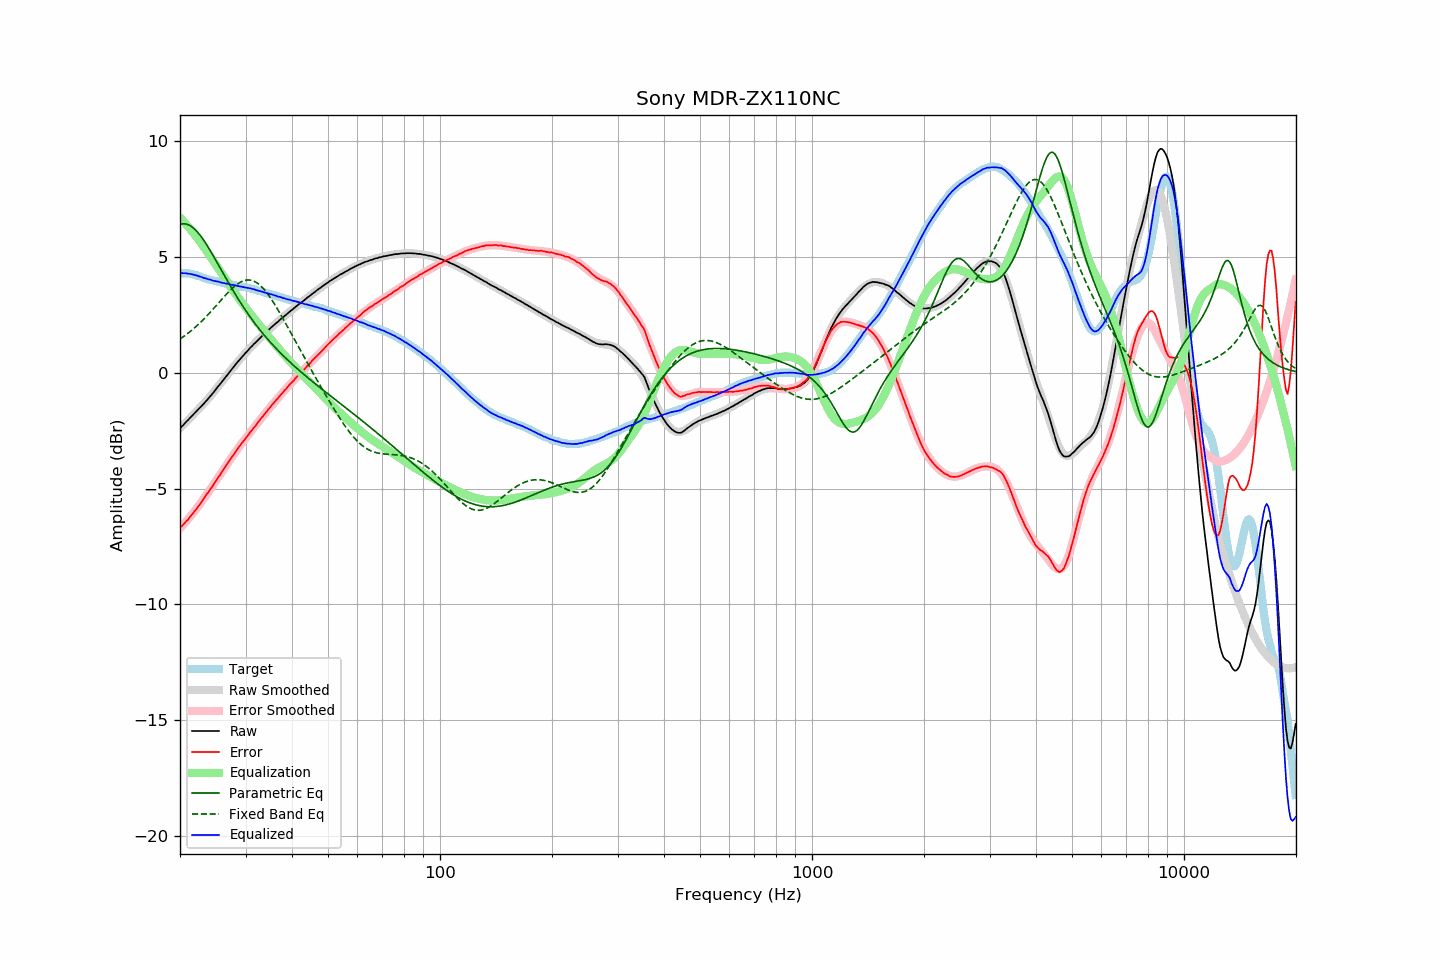

The table this chart was drawn from, first rows:
frequency, raw, error, smoothed, error_smoothed, equalization, parametric_eq, fixed_band_eq, equalized_raw, equalized_smoothed, target
20.00, -2.40, -6.70, -2.39, -6.71, 6.71, 6.41, 1.46, 4.31, 4.33, 4.30
20.20, -2.32, -6.62, -2.32, -6.64, 6.64, 6.43, 1.51, 4.32, 4.32, 4.30
20.40, -2.26, -6.56, -2.25, -6.56, 6.56, 6.44, 1.56, 4.30, 4.31, 4.30
20.61, -2.18, -6.49, -2.18, -6.48, 6.48, 6.44, 1.61, 4.30, 4.30, 4.30
20.81, -2.10, -6.40, -2.11, -6.40, 6.40, 6.42, 1.66, 4.31, 4.29, 4.30
21.02, -2.04, -6.34, -2.04, -6.32, 6.32, 6.40, 1.71, 4.28, 4.28, 4.30
21.23, -1.96, -6.24, -1.97, -6.24, 6.24, 6.37, 1.77, 4.28, 4.27, 4.28
21.44, -1.89, -6.16, -1.90, -6.16, 6.16, 6.33, 1.82, 4.27, 4.26, 4.27
21.66, -1.82, -6.08, -1.83, -6.07, 6.07, 6.28, 1.88, 4.25, 4.24, 4.25
21.87, -1.75, -5.98, -1.76, -5.98, 5.98, 6.22, 1.94, 4.23, 4.23, 4.23
22.09, -1.68, -5.90, -1.68, -5.89, 5.89, 6.15, 2.00, 4.21, 4.21, 4.22
22.31, -1.61, -5.80, -1.61, -5.80, 5.80, 6.07, 2.07, 4.19, 4.19, 4.19
22.54, -1.54, -5.72, -1.54, -5.71, 5.71, 5.99, 2.13, 4.17, 4.17, 4.17
22.76, -1.46, -5.61, -1.46, -5.61, 5.61, 5.90, 2.20, 4.15, 4.15, 4.15
22.99, -1.39, -5.51, -1.39, -5.51, 5.51, 5.81, 2.27, 4.12, 4.13, 4.12
23.22, -1.32, -5.41, -1.31, -5.42, 5.42, 5.70, 2.34, 4.10, 4.10, 4.09
23.45, -1.23, -5.29, -1.23, -5.32, 5.32, 5.60, 2.41, 4.09, 4.08, 4.06
23.69, -1.16, -5.22, -1.16, -5.22, 5.22, 5.49, 2.48, 4.06, 4.06, 4.05
23.92, -1.08, -5.11, -1.08, -5.12, 5.12, 5.38, 2.56, 4.04, 4.04, 4.03
24.16, -0.99, -5.01, -0.99, -5.01, 5.01, 5.26, 2.63, 4.02, 4.02, 4.02
24.40, -0.92, -4.92, -0.91, -4.91, 4.91, 5.14, 2.71, 3.99, 4.00, 4.00
24.65, -0.83, -4.82, -0.83, -4.81, 4.81, 5.02, 2.79, 3.98, 3.98, 3.98
24.89, -0.74, -4.70, -0.74, -4.70, 4.70, 4.90, 2.86, 3.97, 3.97, 3.96
25.14, -0.65, -4.60, -0.65, -4.60, 4.60, 4.78, 2.94, 3.95, 3.95, 3.95
25.39, -0.56, -4.49, -0.57, -4.50, 4.50, 4.65, 3.02, 3.94, 3.93, 3.93
25.65, -0.48, -4.40, -0.48, -4.39, 4.39, 4.53, 3.10, 3.91, 3.92, 3.92
25.91, -0.39, -4.29, -0.39, -4.29, 4.29, 4.40, 3.18, 3.90, 3.90, 3.89
26.16, -0.30, -4.18, -0.30, -4.18, 4.18, 4.28, 3.26, 3.89, 3.89, 3.88
26.43, -0.21, -4.09, -0.21, -4.08, 4.08, 4.16, 3.33, 3.87, 3.87, 3.87
26.69, -0.12, -3.96, -0.12, -3.97, 3.97, 4.03, 3.41, 3.85, 3.85, 3.84
26.96, -0.03, -3.87, -0.03, -3.87, 3.87, 3.91, 3.48, 3.84, 3.84, 3.83
27.23, 0.06, -3.77, 0.06, -3.77, 3.77, 3.79, 3.55, 3.83, 3.82, 3.82
27.50, 0.14, -3.67, 0.14, -3.67, 3.67, 3.67, 3.62, 3.81, 3.81, 3.81
27.77, 0.23, -3.56, 0.23, -3.57, 3.57, 3.56, 3.68, 3.80, 3.79, 3.79
28.05, 0.32, -3.46, 0.31, -3.47, 3.47, 3.44, 3.74, 3.79, 3.78, 3.78
28.33, 0.40, -3.36, 0.40, -3.37, 3.37, 3.33, 3.80, 3.77, 3.77, 3.76
28.62, 0.48, -3.28, 0.48, -3.27, 3.27, 3.21, 3.85, 3.75, 3.75, 3.75
28.90, 0.56, -3.17, 0.56, -3.18, 3.18, 3.10, 3.89, 3.74, 3.74, 3.73
29.19, 0.64, -3.07, 0.64, -3.09, 3.09, 2.99, 3.93, 3.73, 3.73, 3.71
29.48, 0.72, -2.99, 0.72, -2.99, 2.99, 2.89, 3.96, 3.71, 3.71, 3.71
29.78, 0.80, -2.91, 0.80, -2.90, 2.90, 2.78, 3.99, 3.70, 3.70, 3.70
30.08, 0.88, -2.82, 0.88, -2.81, 2.81, 2.68, 4.00, 3.69, 3.69, 3.69
30.38, 0.95, -2.73, 0.95, -2.72, 2.72, 2.58, 4.01, 3.67, 3.67, 3.67
30.68, 1.03, -2.63, 1.03, -2.63, 2.63, 2.48, 4.01, 3.66, 3.66, 3.66
30.99, 1.11, -2.53, 1.10, -2.54, 2.54, 2.38, 4.00, 3.65, 3.64, 3.63
31.30, 1.17, -2.46, 1.17, -2.45, 2.45, 2.28, 3.99, 3.62, 3.62, 3.62
31.61, 1.25, -2.36, 1.24, -2.36, 2.36, 2.19, 3.96, 3.61, 3.61, 3.61
31.93, 1.31, -2.29, 1.31, -2.27, 2.27, 2.10, 3.93, 3.58, 3.59, 3.59
32.24, 1.38, -2.18, 1.38, -2.19, 2.19, 2.01, 3.88, 3.57, 3.57, 3.56
32.57, 1.45, -2.10, 1.45, -2.10, 2.10, 1.92, 3.83, 3.55, 3.55, 3.54
32.89, 1.52, -2.01, 1.52, -2.01, 2.01, 1.83, 3.77, 3.53, 3.53, 3.53
33.22, 1.59, -1.91, 1.59, -1.92, 1.92, 1.74, 3.70, 3.51, 3.51, 3.50
33.55, 1.65, -1.84, 1.65, -1.83, 1.83, 1.66, 3.63, 3.49, 3.49, 3.49
33.89, 1.72, -1.74, 1.72, -1.75, 1.75, 1.58, 3.55, 3.47, 3.47, 3.46
34.23, 1.78, -1.66, 1.78, -1.66, 1.66, 1.50, 3.46, 3.44, 3.45, 3.44
34.57, 1.85, -1.57, 1.85, -1.58, 1.58, 1.42, 3.37, 3.43, 3.43, 3.42
34.92, 1.91, -1.50, 1.91, -1.49, 1.49, 1.34, 3.27, 3.40, 3.41, 3.40
35.27, 1.98, -1.41, 1.97, -1.41, 1.41, 1.26, 3.17, 3.39, 3.38, 3.38
35.62, 2.04, -1.32, 2.04, -1.33, 1.33, 1.19, 3.06, 3.37, 3.36, 3.36
35.97, 2.10, -1.24, 2.10, -1.25, 1.25, 1.11, 2.95, 3.35, 3.34, 3.34
... 635 more rows
